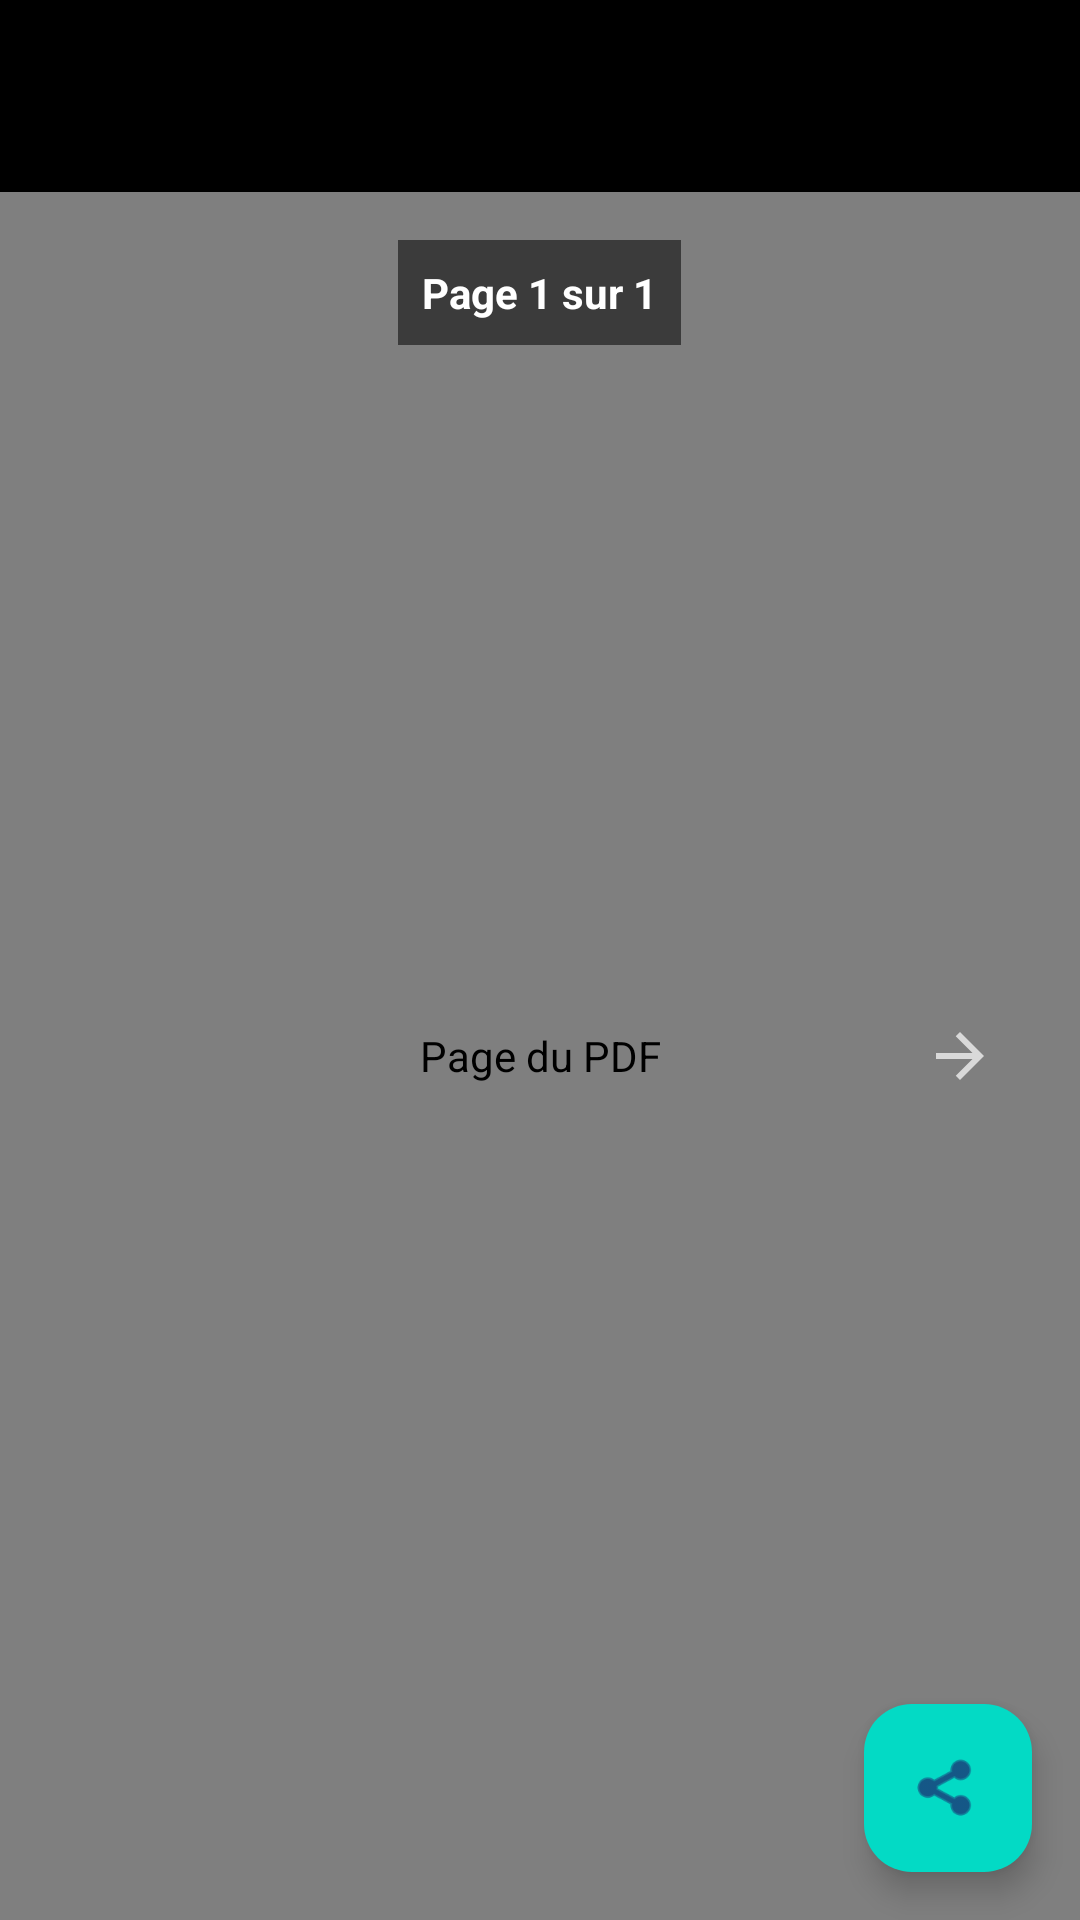

Layout XML and referenced resources for this Android screen:
<!-- AndroidManifest.xml: application theme Theme.QuarryMap -->
<!-- res/layout/activity_pdf_viewer.xml -->
<?xml version="1.0" encoding="utf-8"?>
<androidx.coordinatorlayout.widget.CoordinatorLayout xmlns:android="http://schemas.android.com/apk/res/android"
    xmlns:app="http://schemas.android.com/apk/res-auto"
    android:layout_width="match_parent"
    android:layout_height="match_parent"
    android:background="@android:color/black">

    <androidx.appcompat.widget.Toolbar
        android:id="@+id/toolbar"
        android:layout_width="match_parent"
        android:layout_height="?attr/actionBarSize"
        android:background="#88000000"
        app:popupTheme="@style/ThemeOverlay.AppCompat.Dark"
        app:theme="@style/ThemeOverlay.AppCompat.Dark.ActionBar" />

    
    <FrameLayout
        android:layout_width="match_parent"
        android:layout_height="match_parent"
        android:layout_marginTop="?attr/actionBarSize"
        android:background="@android:color/black">

        
        <com.github.chrisbanes.photoview.PhotoView
            android:id="@+id/photoViewPdf"
            android:layout_width="match_parent"
            android:layout_height="match_parent"
            android:scaleType="fitCenter"
            android:background="@android:color/black"
            android:contentDescription="Page du PDF" />

        
        <ProgressBar
            android:id="@+id/progressBar"
            android:layout_width="wrap_content"
            android:layout_height="wrap_content"
            android:layout_gravity="center"
            android:visibility="gone" />

        
        <TextView
            android:id="@+id/textCurrentPage"
            android:layout_width="wrap_content"
            android:layout_height="wrap_content"
            android:layout_gravity="top|center_horizontal"
            android:layout_marginTop="16dp"
            android:text="Page 1 sur 1"
            android:textAlignment="center"
            android:textSize="14sp"
            android:textColor="@android:color/white"
            android:textStyle="bold"
            android:background="#88000000"
            android:padding="8dp"
            android:visibility="visible" />

        
        <ImageButton
            android:id="@+id/buttonPrevious"
            android:layout_width="48dp"
            android:layout_height="48dp"
            android:layout_gravity="center_vertical|start"
            android:layout_marginStart="16dp"
            android:background="@drawable/circle_button_small"
            android:src="@drawable/ic_arrow_back"
            android:contentDescription="Page précédente"
            android:alpha="0.7"
            android:visibility="visible" />

        <ImageButton
            android:id="@+id/buttonNext"
            android:layout_width="48dp"
            android:layout_height="48dp"
            android:layout_gravity="center_vertical|end"
            android:layout_marginEnd="16dp"
            android:background="@drawable/circle_button_small"
            android:src="@drawable/ic_arrow_forward"
            android:contentDescription="Page suivante"
            android:alpha="0.7"
            android:visibility="visible" />

    </FrameLayout>

    
    <com.google.android.material.floatingactionbutton.FloatingActionButton
        android:id="@+id/shareButton"
        android:layout_width="wrap_content"
        android:layout_height="wrap_content"
        android:layout_gravity="bottom|end"
        android:layout_margin="16dp"
        android:contentDescription="Partager le PDF"
        android:src="@android:drawable/ic_menu_share"
        app:backgroundTint="@color/colorAccent" />

</androidx.coordinatorlayout.widget.CoordinatorLayout>
<!-- resources referenced by this layout -->
<resources>
  <!-- drawable ic_arrow_forward (drawable) -->
  <?xml version="1.0" encoding="utf-8"?>
  <vector xmlns:android="http://schemas.android.com/apk/res/android"
      android:width="24dp"
      android:height="24dp"
      android:viewportWidth="24"
      android:viewportHeight="24"
      android:tint="@android:color/white">
      <path
          android:fillColor="@android:color/white"
          android:pathData="M4,11h12.17l-5.59,-5.59L12,4l8,8 -8,8 -1.41,-1.41L16.17,13H4v-2z"/>
  </vector>
  <style name="Theme.QuarryMap" parent="Theme.Material3.DayNight">
          
          <item name="windowActionBar">false</item>
          <item name="windowNoTitle">true</item>
          
          <item name="colorPrimary">@color/purple_500</item>
          <item name="colorPrimaryVariant">@color/purple_700</item>
          <item name="colorOnPrimary">@color/white</item>
  
          
          <item name="android:windowBackground">@color/black</item>
          <item name="colorSurface">@color/black</item>
          <item name="colorOnSurface">@color/white</item>
  
          
          <item name="colorError">@color/red_700</item>
          <item name="colorOnError">@color/white</item>
  
          
          <item name="android:statusBarColor">@color/purple_700</item>
          <item name="android:navigationBarColor">@color/purple_500</item>
          <item name="dialogTheme">@style/ThemeOverlay.Material3.Dialog</item>
  
      </style>
  <color name="purple_500">#000000</color>
  <color name="purple_700">#000000</color>
  <color name="white">#FFFFFF</color>
  <color name="black">#000000</color>
  <color name="red_700">#D32F2F</color>
  <!-- not gathered from this repository: default colours our renderer supplied (Android Studio template values) -->
  <color name="colorAccent">#FF03DAC5</color>
</resources>
